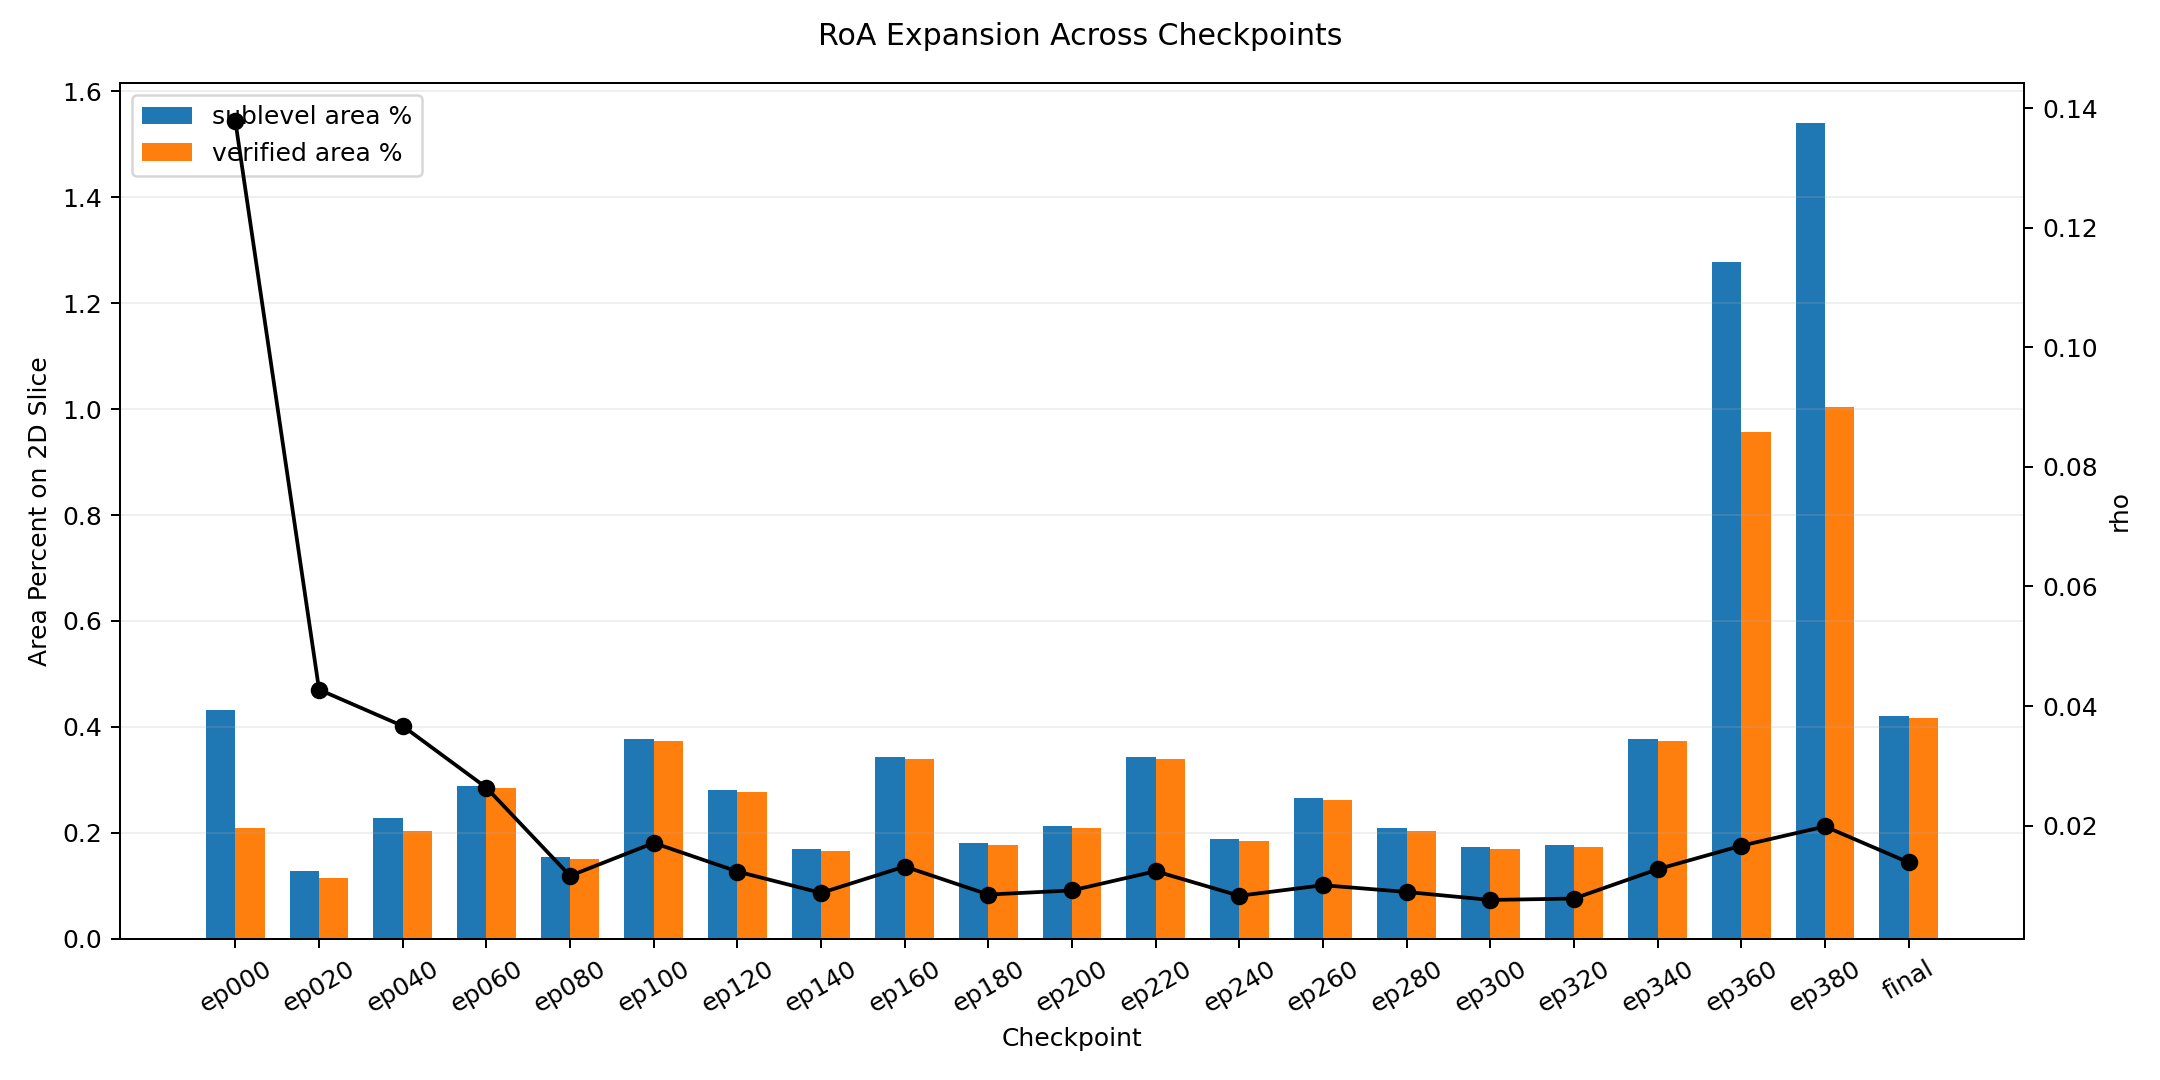

The data file committed next to this chart (first rows):
label, epoch, rho, neural_sublevel_area_pct, neural_verified_area_pct, controller_path, lyapunov_path
ep000, 0, 0.1378, 0.4321, 0.2083, checkpoints/cartpole/snapshots/cartpole_…, checkpoints/cartpole/snapshots/cartpole_…
ep020, 20, 0.04275, 0.1273, 0.1157, checkpoints/cartpole/snapshots/cartpole_…, checkpoints/cartpole/snapshots/cartpole_…
ep040, 40, 0.03667, 0.2276, 0.2045, checkpoints/cartpole/snapshots/cartpole_…, checkpoints/cartpole/snapshots/cartpole_…
ep060, 60, 0.02636, 0.2893, 0.2855, checkpoints/cartpole/snapshots/cartpole_…, checkpoints/cartpole/snapshots/cartpole_…
ep080, 80, 0.01161, 0.1543, 0.1505, checkpoints/cartpole/snapshots/cartpole_…, checkpoints/cartpole/snapshots/cartpole_…
ep100, 100, 0.01711, 0.3781, 0.3742, checkpoints/cartpole/snapshots/cartpole_…, checkpoints/cartpole/snapshots/cartpole_…
ep120, 120, 0.01233, 0.2816, 0.2778, checkpoints/cartpole/snapshots/cartpole_…, checkpoints/cartpole/snapshots/cartpole_…
ep140, 140, 0.008753, 0.1697, 0.1659, checkpoints/cartpole/snapshots/cartpole_…, checkpoints/cartpole/snapshots/cartpole_…
ep160, 160, 0.01317, 0.3434, 0.3395, checkpoints/cartpole/snapshots/cartpole_…, checkpoints/cartpole/snapshots/cartpole_…
ep180, 180, 0.008482, 0.1813, 0.1775, checkpoints/cartpole/snapshots/cartpole_…, checkpoints/cartpole/snapshots/cartpole_…
ep200, 200, 0.009173, 0.2122, 0.2083, checkpoints/cartpole/snapshots/cartpole_…, checkpoints/cartpole/snapshots/cartpole_…
ep220, 220, 0.01238, 0.3434, 0.3395, checkpoints/cartpole/snapshots/cartpole_…, checkpoints/cartpole/snapshots/cartpole_…
ep240, 240, 0.008276, 0.189, 0.1852, checkpoints/cartpole/snapshots/cartpole_…, checkpoints/cartpole/snapshots/cartpole_…
ep260, 260, 0.01004, 0.2662, 0.2623, checkpoints/cartpole/snapshots/cartpole_…, checkpoints/cartpole/snapshots/cartpole_…
ep280, 280, 0.008912, 0.2083, 0.2045, checkpoints/cartpole/snapshots/cartpole_…, checkpoints/cartpole/snapshots/cartpole_…
ep300, 300, 0.007577, 0.1736, 0.1697, checkpoints/cartpole/snapshots/cartpole_…, checkpoints/cartpole/snapshots/cartpole_…
ep320, 320, 0.007812, 0.1775, 0.1736, checkpoints/cartpole/snapshots/cartpole_…, checkpoints/cartpole/snapshots/cartpole_…
ep340, 340, 0.01272, 0.3781, 0.3742, checkpoints/cartpole/snapshots/cartpole_…, checkpoints/cartpole/snapshots/cartpole_…
ep360, 360, 0.01665, 1.277, 0.9568, checkpoints/cartpole/snapshots/cartpole_…, checkpoints/cartpole/snapshots/cartpole_…
ep380, 380, 0.01987, 1.539, 1.003, checkpoints/cartpole/snapshots/cartpole_…, checkpoints/cartpole/snapshots/cartpole_…
final, 381, 0.01385, 0.4205, 0.4167, checkpoints/cartpole/cartpole_controller…, checkpoints/cartpole/cartpole_lyapunov.p…
